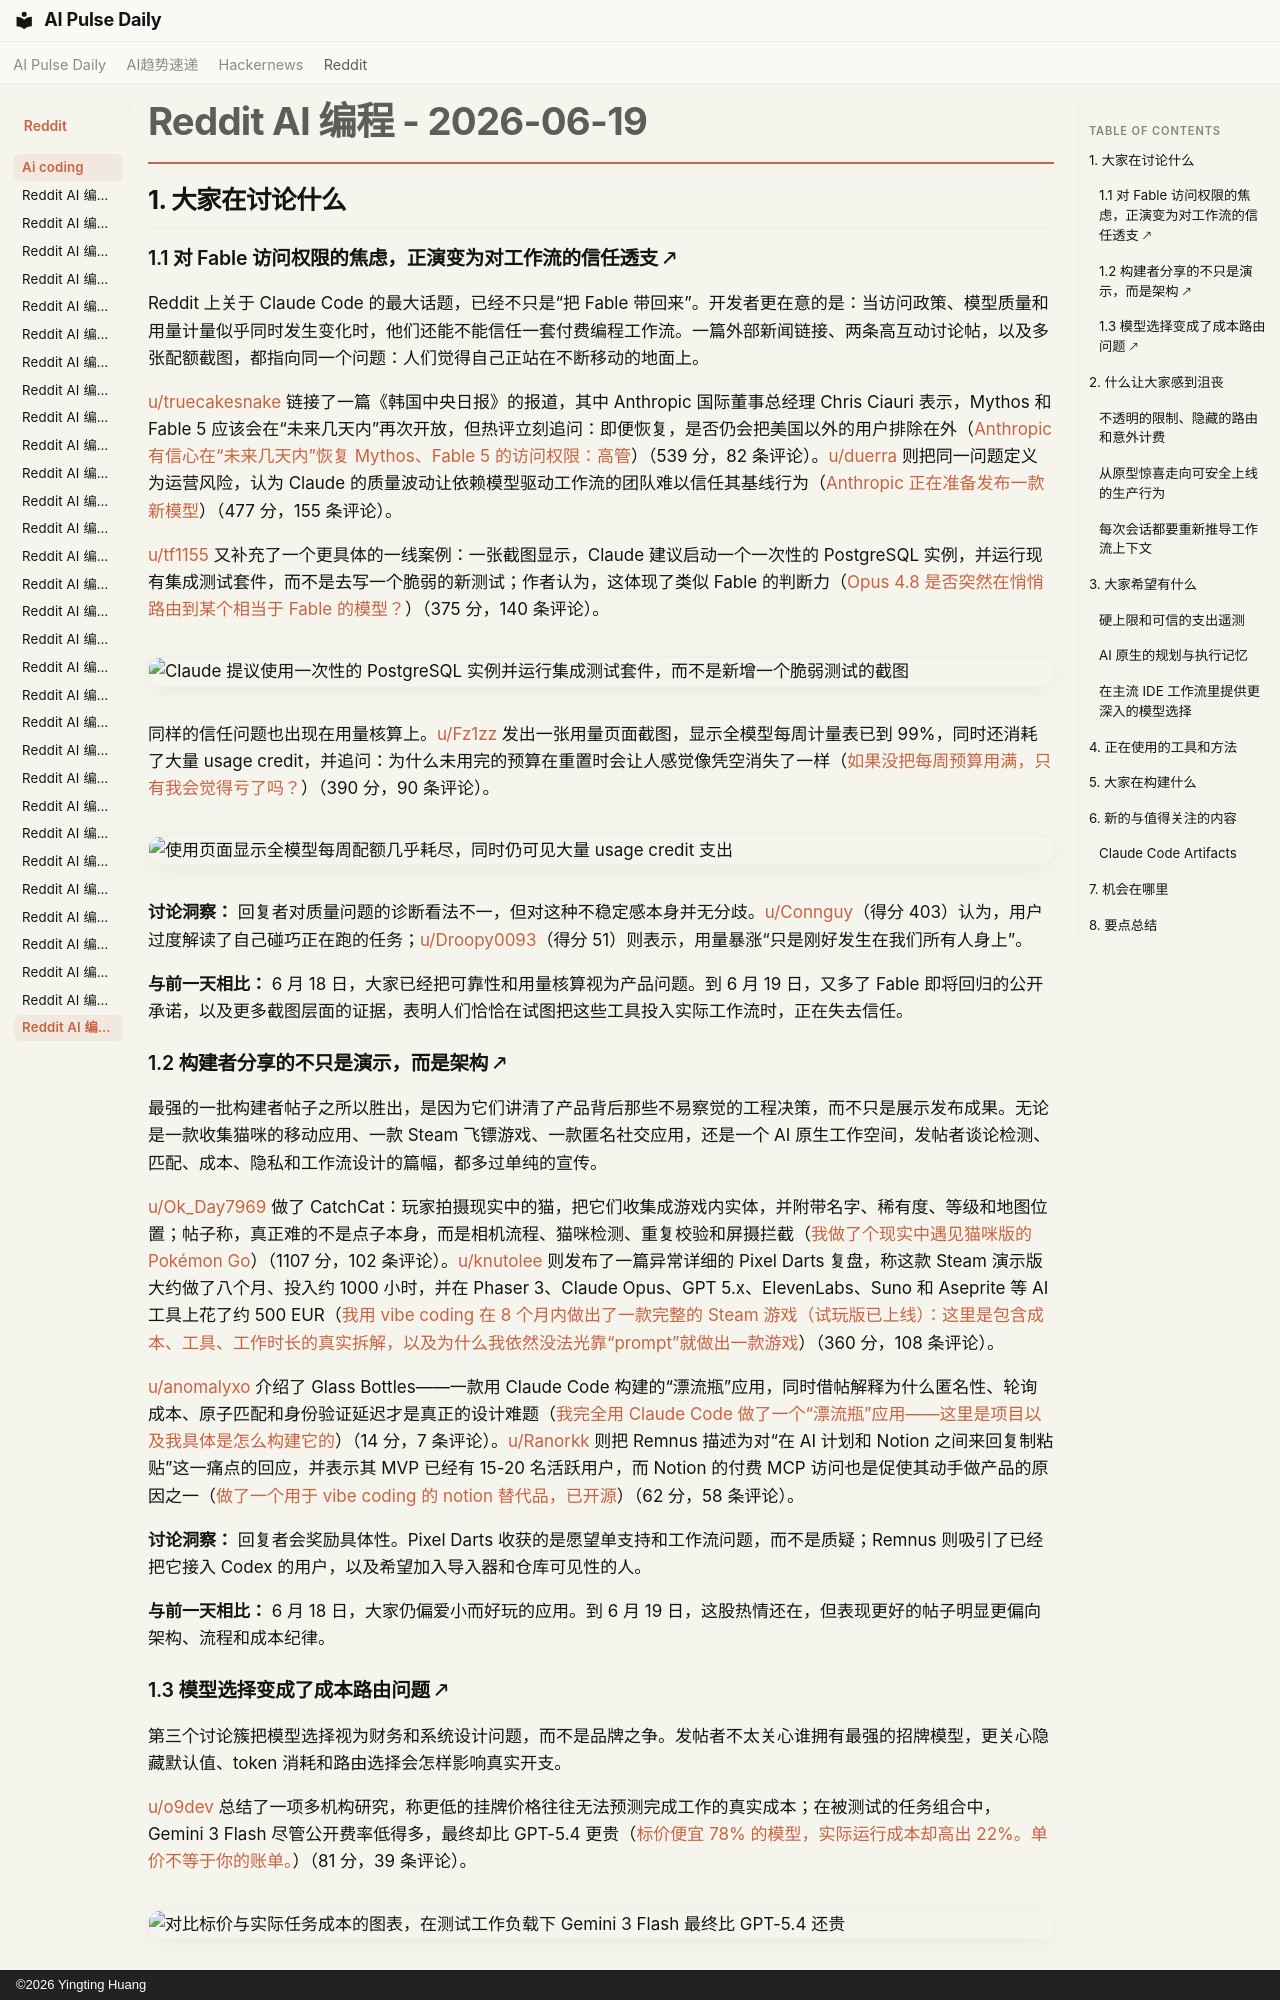

repository: vibewatch/vibewatch.github.io · page: reddit/ai-coding/2026-06-19.zh/index.html · generator: mkdocs · copyright: ©2026 Yingting Huang

# Reddit AI 编程 - 2026-06-19

## 1. 大家在讨论什么

### 1.1 对 Fable 访问权限的焦虑，正演变为对工作流的信任透支 🡕

Reddit 上关于 Claude Code 的最大话题，已经不只是“把 Fable 带回来”。开发者更在意的是：当访问政策、模型质量和用量计量似乎同时发生变化时，他们还能不能信任一套付费编程工作流。一篇外部新闻链接、两条高互动讨论帖，以及多张配额截图，都指向同一个问题：人们觉得自己正站在不断移动的地面上。

[u/truecakesnake](https://www.reddit.com/user/truecakesnake) 链接了一篇《韩国中央日报》的报道，其中 Anthropic 国际董事总经理 Chris Ciauri 表示，Mythos 和 Fable 5 应该会在“未来几天内”再次开放，但热评立刻追问：即便恢复，是否仍会把美国以外的用户排除在外（[Anthropic 有信心在“未来几天内”恢复 Mythos、Fable 5 的访问权限：高管](https://www.reddit.com/r/ClaudeCode/comments/1u95azz/anthropic_confident_of_reenabling_mythos_fable_5/)）（539 分，82 条评论）。[u/duerra](https://www.reddit.com/user/duerra) 则把同一问题定义为运营风险，认为 Claude 的质量波动让依赖模型驱动工作流的团队难以信任其基线行为（[Anthropic 正在准备发布一款新模型](https://www.reddit.com/r/ClaudeCode/comments/1u8vh6d/anthropic_is_preparing_for_a_new_model_release/)）（477 分，155 条评论）。

[u/tf1155](https://www.reddit.com/user/tf1155) 又补充了一个更具体的一线案例：一张截图显示，Claude 建议启动一个一次性的 PostgreSQL 实例，并运行现有集成测试套件，而不是去写一个脆弱的新测试；作者认为，这体现了类似 Fable 的判断力（[Opus 4.8 是否突然在悄悄路由到某个相当于 Fable 的模型？](https://www.reddit.com/r/ClaudeCode/comments/1u9288t/is_opus_48_suddenly_silently_routing_through_a/)）（375 分，140 条评论）。

![Claude 提议使用一次性的 PostgreSQL 实例并运行集成测试套件，而不是新增一个脆弱测试的截图](https://i.redd.it/nx6qibvfm08h1.jpeg)

同样的信任问题也出现在用量核算上。[u/Fz1zz](https://www.reddit.com/user/Fz1zz) 发出一张用量页面截图，显示全模型每周计量表已到 99%，同时还消耗了大量 usage credit，并追问：为什么未用完的预算在重置时会让人感觉像凭空消失了一样（[如果没把每周预算用满，只有我会觉得亏了吗？](https://www.reddit.com/r/ClaudeCode/comments/1u9e0rz/does_anyone_else_feel_robbed_when_they_dont_max/)）（390 分，90 条评论）。

![使用页面显示全模型每周配额几乎耗尽，同时仍可见大量 usage credit 支出](https://i.redd.it/iujle9ds138h1.png)

**讨论洞察：** 回复者对质量问题的诊断看法不一，但对这种不稳定感本身并无分歧。[u/Connguy](https://www.reddit.com/user/Connguy)（得分 403）认为，用户过度解读了自己碰巧正在跑的任务；[u/Droopy0093](https://www.reddit.com/user/Droopy0093)（得分 51）则表示，用量暴涨“只是刚好发生在我们所有人身上”。

**与前一天相比：** 6 月 18 日，大家已经把可靠性和用量核算视为产品问题。到 6 月 19 日，又多了 Fable 即将回归的公开承诺，以及更多截图层面的证据，表明人们恰恰在试图把这些工具投入实际工作流时，正在失去信任。

### 1.2 构建者分享的不只是演示，而是架构 🡕

最强的一批构建者帖子之所以胜出，是因为它们讲清了产品背后那些不易察觉的工程决策，而不只是展示发布成果。无论是一款收集猫咪的移动应用、一款 Steam 飞镖游戏、一款匿名社交应用，还是一个 AI 原生工作空间，发帖者谈论检测、匹配、成本、隐私和工作流设计的篇幅，都多过单纯的宣传。

[u/Ok_Day7969](https://www.reddit.com/user/Ok_Day7969) 做了 CatchCat：玩家拍摄现实中的猫，把它们收集成游戏内实体，并附带名字、稀有度、等级和地图位置；帖子称，真正难的不是点子本身，而是相机流程、猫咪检测、重复校验和屏摄拦截（[我做了个现实中遇见猫咪版的 Pokémon Go](https://www.reddit.com/r/vibecoding/comments/1u9f6ru/i_made_pok%C3%A9mon_go_but_for_cats_you_meet_in_real/)）（1107 分，102 条评论）。[u/knutolee](https://www.reddit.com/user/knutolee) 则发布了一篇异常详细的 Pixel Darts 复盘，称这款 Steam 演示版大约做了八个月、投入约 1000 小时，并在 Phaser 3、Claude Opus、GPT 5.x、ElevenLabs、Suno 和 Aseprite 等 AI 工具上花了约 500 EUR（[我用 vibe coding 在 8 个月内做出了一款完整的 Steam 游戏（试玩版已上线）：这里是包含成本、工具、工作时长的真实拆解，以及为什么我依然没法光靠“prompt”就做出一款游戏](https://www.reddit.com/r/vibecoding/comments/1u9g7ym/i_vibecoded_a_full_steam_game_in_8_months_demo/)）（360 分，108 条评论）。

[u/anomalyxo](https://www.reddit.com/user/anomalyxo) 介绍了 Glass Bottles——一款用 Claude Code 构建的“漂流瓶”应用，同时借帖解释为什么匿名性、轮询成本、原子匹配和身份验证延迟才是真正的设计难题（[我完全用 Claude Code 做了一个“漂流瓶”应用——这里是项目以及我具体是怎么构建它的](https://www.reddit.com/r/vibecoding/comments/1u9bm5d/i_vibecoded_a_message_in_a_bottle_app_entirely/)）（14 分，7 条评论）。[u/Ranorkk](https://www.reddit.com/user/Ranorkk) 则把 Remnus 描述为对“在 AI 计划和 Notion 之间来回复制粘贴”这一痛点的回应，并表示其 MVP 已经有 15-20 名活跃用户，而 Notion 的付费 MCP 访问也是促使其动手做产品的原因之一（[做了一个用于 vibe coding 的 notion 替代品，已开源](https://www.reddit.com/r/vibecoding/comments/1u9z7t0/made_a_notion_alternative_for_vibe_coding_open/)）（62 分，58 条评论）。

**讨论洞察：** 回复者会奖励具体性。Pixel Darts 收获的是愿望单支持和工作流问题，而不是质疑；Remnus 则吸引了已经把它接入 Codex 的用户，以及希望加入导入器和仓库可见性的人。

**与前一天相比：** 6 月 18 日，大家仍偏爱小而好玩的应用。到 6 月 19 日，这股热情还在，但表现更好的帖子明显更偏向架构、流程和成本纪律。
